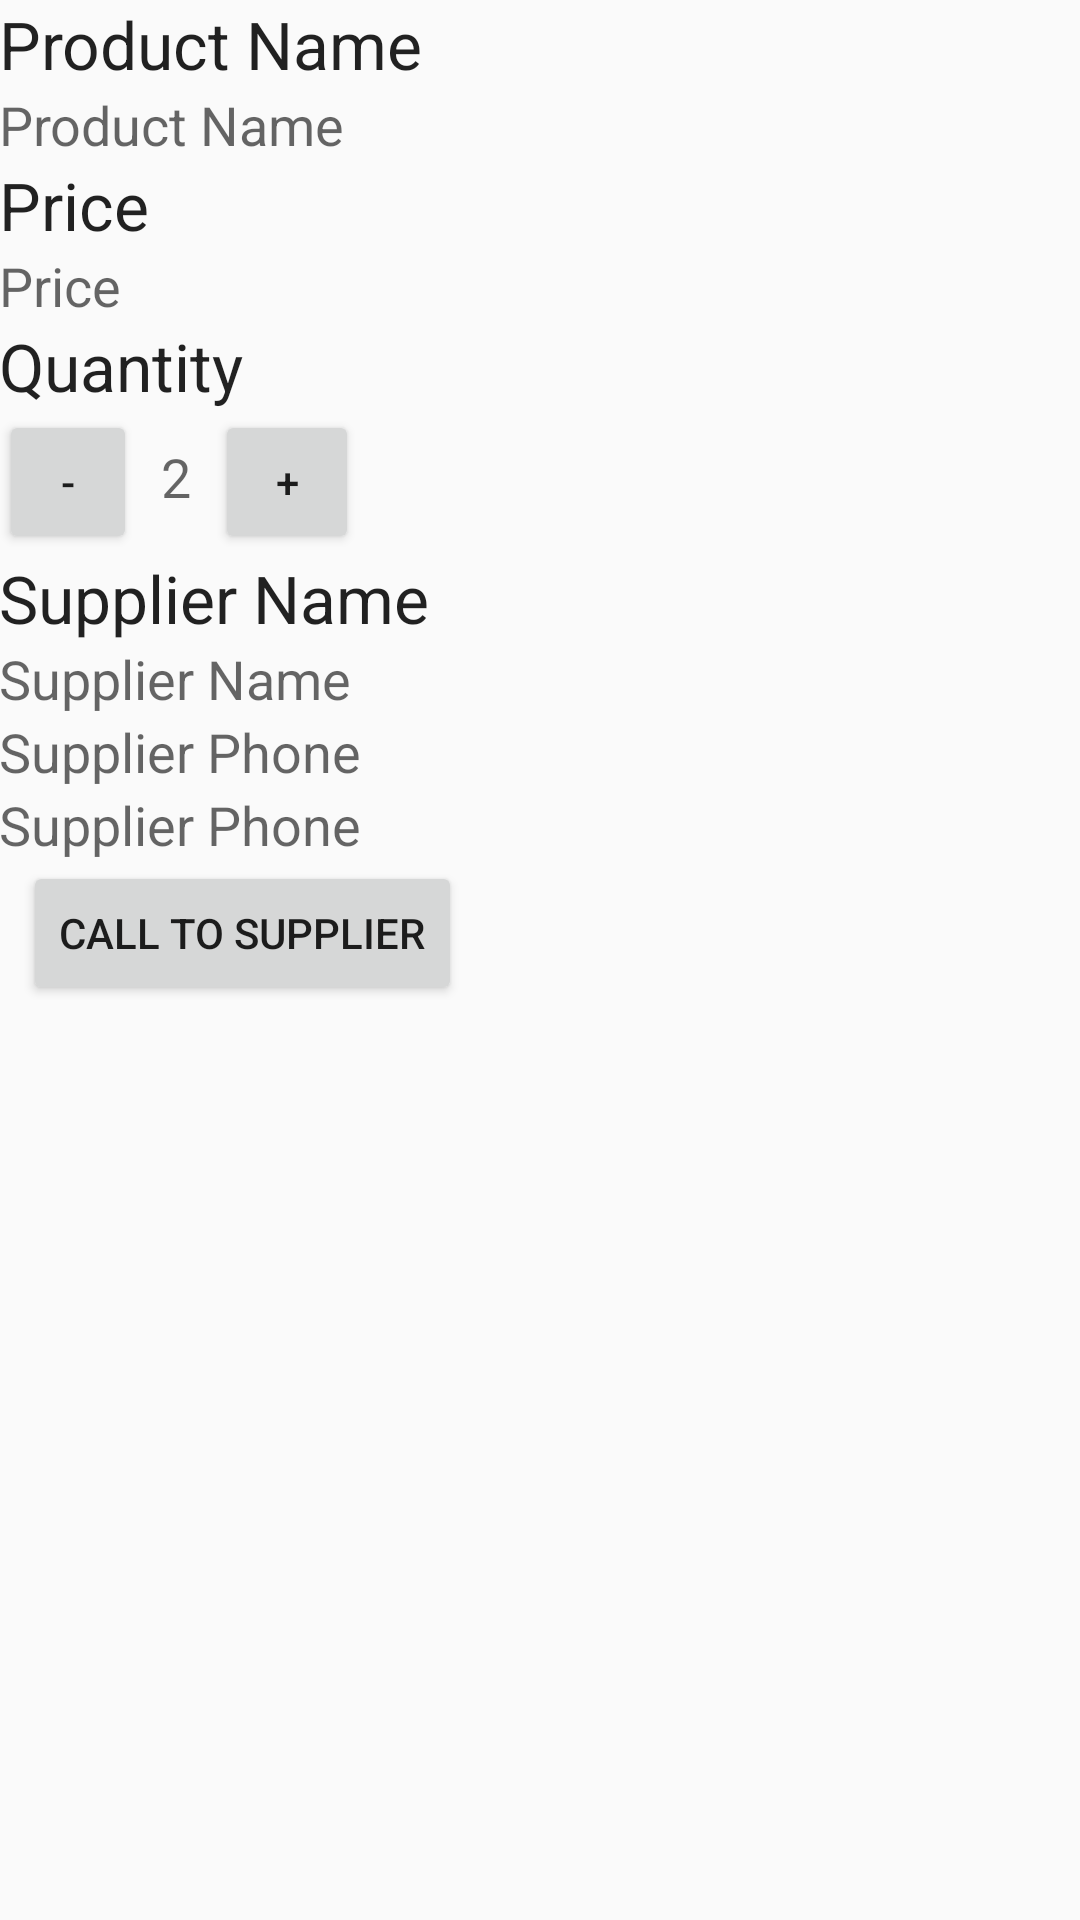

Produce the Android XML layout that renders to this screen, including the resource entries it uses.
<!-- AndroidManifest.xml: activity theme AppTheme -->
<!-- res/layout/activity_info.xml -->
<?xml version="1.0" encoding="utf-8"?>
<LinearLayout
    xmlns:android="http://schemas.android.com/apk/res/android"
    xmlns:tools="http://schemas.android.com/tools"
    android:layout_width="match_parent"
    android:layout_height="match_parent"
    android:orientation="vertical"
    android:padding="@dimen/margin"
    tools:context=".InfoActivity">

    
    <TextView
        android:text="@string/hint_item_name"
        style="@style/InfoStyleName"/>

    <TextView
        android:id="@+id/item_name"
        android:hint="@string/hint_item_name"
        style="@style/InfoStyle" />

    

    <TextView
        android:text="@string/hint_item_price"
        style="@style/InfoStyleName"/>

    <TextView
        android:id="@+id/item_price"
        android:hint="@string/hint_item_price"
        style="@style/InfoStyle" />

    
    <TextView
        android:text="@string/hint_item_quantity1"
        style="@style/InfoStyleName"/>

    <LinearLayout
        android:layout_width="match_parent"
        android:layout_height="wrap_content"
        android:orientation="horizontal">

        <Button
            android:layout_width="46dp"
            android:layout_height="48dp"
            android:layout_marginRight="8dp"
            android:onClick="decrement"
            android:text="-" />


        <TextView
            android:id="@+id/edit_item_quantity"
            style="@style/InfoStyle"
            android:text="2"
            />


        <Button
            android:layout_width="48dp"
            android:layout_height="48dp"
            android:layout_marginLeft="8dp"
            android:onClick="increment"
            android:text="+" />
    </LinearLayout>

    
    <TextView
        android:text="@string/hint_item_supplier_name"
        style="@style/InfoStyleName"/>

    <TextView
        android:id="@+id/item_supplier_name"
        android:hint="@string/hint_item_supplier_name"
        style="@style/InfoStyle" />

    <TextView
        android:text="@string/hint_item_supplier_phone"
        style="@style/InfoStyle"/>

    <TextView
        android:id="@+id/item_supplier_phone"
        android:hint="@string/hint_item_supplier_phone"
        style="@style/InfoStyle" />

    
    <Button
        android:layout_width="wrap_content"
        android:layout_height="48dp"
        android:layout_marginLeft="8dp"
        android:onClick="callSupplier"
        android:text="@string/call_to_supplier"/>
</LinearLayout>
<!-- resources referenced by this layout -->
<resources>
  <string name="call_to_supplier">Call to Supplier</string>
  <string name="hint_item_name">Product Name</string>
  <string name="hint_item_price">Price</string>
  <string name="hint_item_quantity1">Quantity</string>
  <string name="hint_item_supplier_name">Supplier Name</string>
  <string name="hint_item_supplier_phone">Supplier Phone</string>
  <style name="InfoStyle">
          <item name="android:layout_height">wrap_content</item>
          <item name="android:layout_width">wrap_content</item>
          <item name="android:textAppearance">?android:textAppearanceMedium</item>
          <item name="android:color">#000000</item>
      </style>
  <style name="InfoStyleName">
          <item name="android:layout_height">wrap_content</item>
          <item name="android:layout_width">wrap_content</item>
          <item name="android:textAppearance">?android:textAppearanceLarge</item>
          <item name="android:color">#000000</item>
      </style>
  <style name="AppTheme" parent="Theme.AppCompat.Light.DarkActionBar">
          
          <item name="colorPrimary">@color/colorPrimary</item>
          <item name="colorPrimaryDark">@color/colorPrimaryDark</item>
          <item name="colorAccent">@color/colorAccent</item>
      </style>
  <!-- not gathered from this repository: default colours our renderer supplied (Android Studio template values) -->
  <color name="colorPrimary">#FF6200EE</color>
  <color name="colorPrimaryDark">#FF3700B3</color>
  <color name="colorAccent">#FF03DAC5</color>
</resources>
